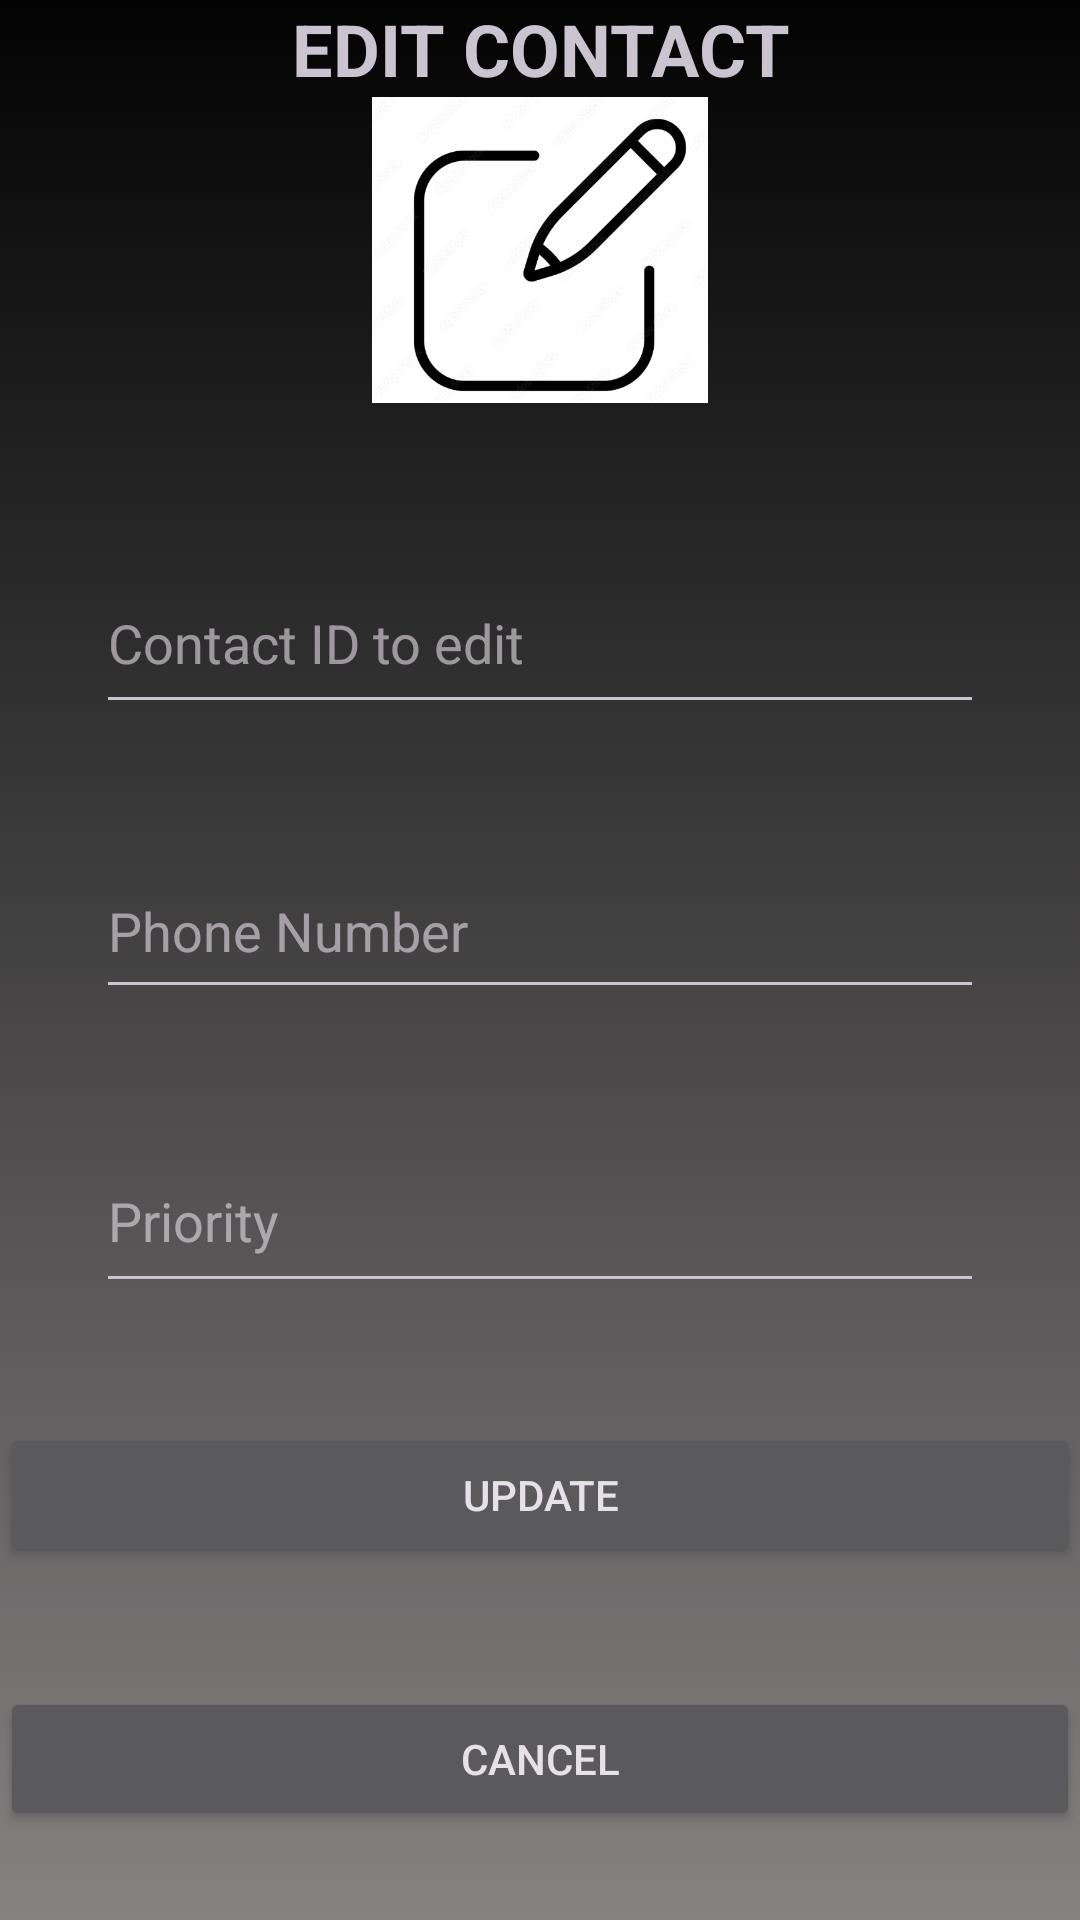

Android layout source for this screen:
<!-- AndroidManifest.xml: application theme Theme.Material3.Dark.NoActionBar -->
<!-- res/layout/dialogfragmenteditcontact.xml -->
<?xml version="1.0" encoding="utf-8"?>
<LinearLayout xmlns:android="http://schemas.android.com/apk/res/android"
    xmlns:app="http://schemas.android.com/apk/res-auto"
    android:layout_width="match_parent"
    android:layout_height="match_parent"
    android:background="@drawable/background"
    android:orientation="vertical">

    <TextView
        android:id="@+id/textView7"
        android:layout_width="match_parent"
        android:layout_height="wrap_content"
        android:text="EDIT CONTACT"
        android:textStyle="bold"
        android:textSize="24dp"
        android:gravity="center" />

    <ImageView
        android:id="@+id/imageView4"
        android:layout_width="match_parent"
        android:layout_height="102dp"
        app:srcCompat="@drawable/screenshot_2022_11_28_193833" />

    <EditText
        android:id="@+id/ContactIDInput"
        android:layout_width="match_parent"
        android:layout_height="57dp"
        android:layout_marginTop="50dp"
        android:layout_marginStart="32dp"
        android:layout_marginEnd="32dp"
        android:ems="10"
        android:hint="Contact ID to edit"
        android:digits="0123456789"
        android:inputType="number" />

    <EditText
        android:id="@+id/EditPhoneNumberInput"
        android:layout_width="match_parent"
        android:layout_height="55dp"
        android:layout_marginTop="40dp"
        android:layout_marginStart="32dp"
        android:layout_marginEnd="32dp"
        android:ems="10"
        android:hint="Phone Number"
        android:digits="0123456789"
        android:inputType="number" />

    <EditText
        android:id="@+id/EditPriorityNumber"
        android:layout_width="match_parent"
        android:layout_height="58dp"
        android:layout_marginTop="40dp"
        android:layout_marginStart="32dp"
        android:layout_marginEnd="32dp"
        android:ems="10"
        android:digits="0123456789"
        android:hint="Priority"
        android:inputType="number" />

    <Button
        android:id="@+id/EditSaveButton"
        android:layout_width="match_parent"
        android:layout_height="wrap_content"
        android:layout_marginTop="40dp"
        android:text="Update" />

    <Button
        android:id="@+id/EditCancelButton"
        android:layout_width="match_parent"
        android:layout_height="wrap_content"
        android:layout_marginTop="40dp"
        android:text="Cancel" />

</LinearLayout>
<!-- resources referenced by this layout -->
<resources>
  <!-- drawable background (drawable) -->
  <?xml version="1.0" encoding="utf-8"?>
  <selector xmlns:android="http://schemas.android.com/apk/res/android">
  <item>
      <shape android:shape="rectangle">
          <gradient android:startColor="#030303" android:endColor="#858282" android:angle="270"/>
      </shape>
  </item>
  </selector>
  <!-- drawable screenshot_2022_11_28_193833: png bitmap (drawable-mdpi, 74778 bytes) -->
</resources>
